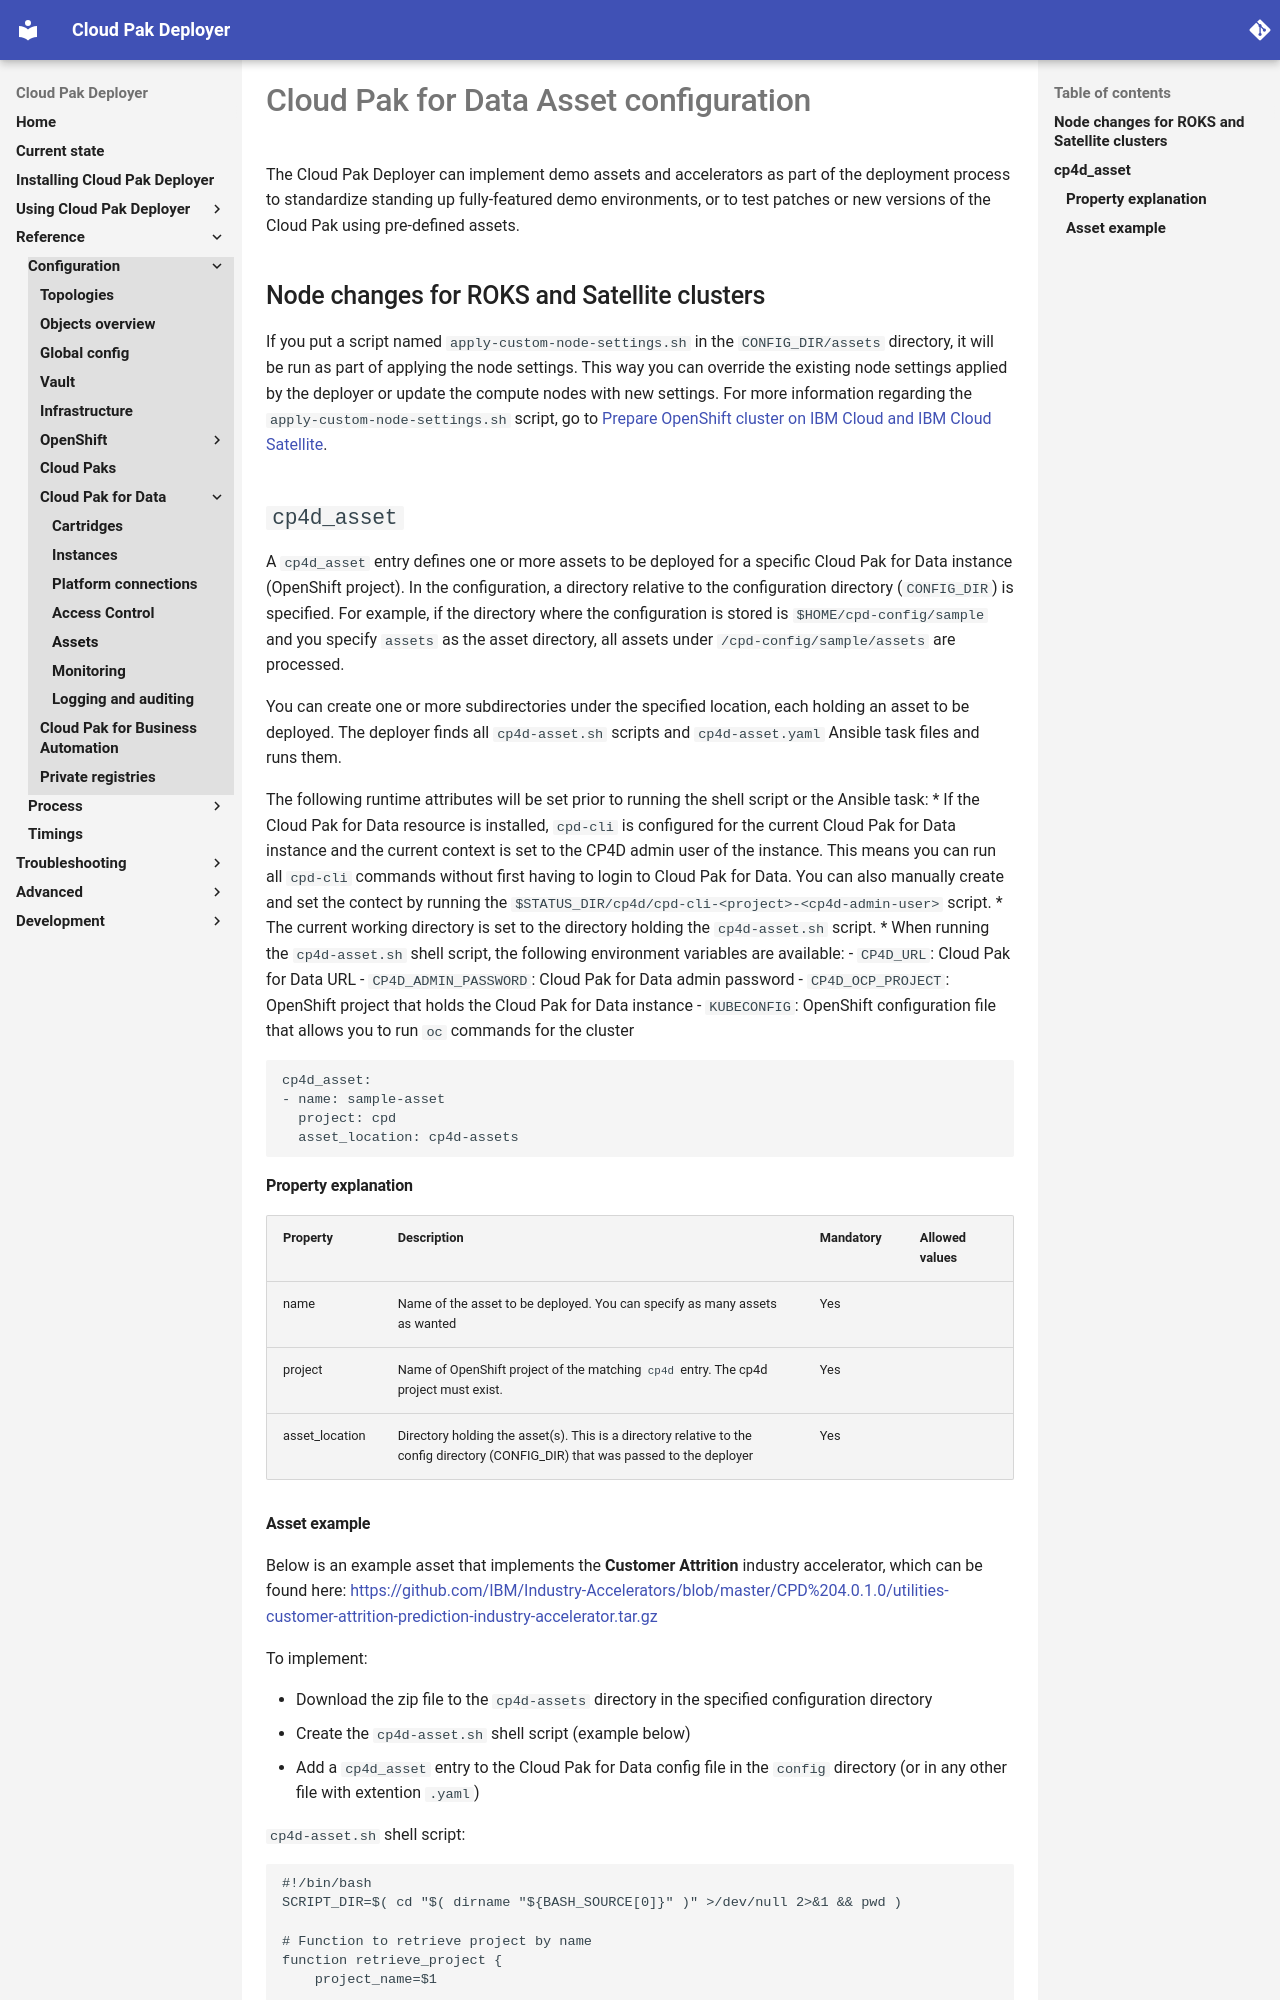

repository: IBM/cloud-pak-deployer · page: 30-reference/configuration/cp4d-assets/index.html · generator: mkdocs

# Cloud Pak for Data Asset configuration

The Cloud Pak Deployer can implement demo assets and accelerators as part of the deployment process to standardize standing up fully-featured demo environments, or to test patches or new versions of the Cloud Pak using pre-defined assets.

## Node changes for ROKS and Satellite clusters
If you put a script named `apply-custom-node-settings.sh` in the `CONFIG_DIR/assets` directory, it will be run as part of applying the node settings. This way you can override the existing node settings applied by the deployer or update the compute nodes with new settings. For more information regarding the `apply-custom-node-settings.sh` script, go to [Prepare OpenShift cluster on IBM Cloud and IBM Cloud Satellite](../process/install-cloud-pak.md#prepare-openshift-cluster-on-ibm-cloud-and-ibm-cloud-satellite).

## `cp4d_asset`
A `cp4d_asset` entry defines one or more assets to be deployed for a specific Cloud Pak for Data instance (OpenShift project). In the configuration, a directory relative to the configuration directory (`CONFIG_DIR`) is specified. For example, if the directory where the configuration is stored is `$HOME/cpd-config/sample` and you specify `assets` as the asset directory, all assets under `/cpd-config/sample/assets` are processed.

You can create one or more subdirectories under the specified location, each holding an asset to be deployed. The deployer finds all `cp4d-asset.sh` scripts and `cp4d-asset.yaml` Ansible task files and runs them.

The following runtime attributes will be set prior to running the shell script or the Ansible task:
* If the Cloud Pak for Data resource is installed, `cpd-cli` is configured for the current Cloud Pak for Data instance and the current context is set to the CP4D admin user of the instance. This means you can run all `cpd-cli` commands without first having to login to Cloud Pak for Data. You can also manually create and set the contect by running the `$STATUS_DIR/cp4d/cpd-cli-<project>-<cp4d-admin-user>` script.
* The current working directory is set to the directory holding the `cp4d-asset.sh` script.
* When running the `cp4d-asset.sh` shell script, the following environment variables are available:
    - `CP4D_URL`: Cloud Pak for Data URL
    - `CP4D_ADMIN_PASSWORD`: Cloud Pak for Data admin password
    - `CP4D_OCP_PROJECT`: OpenShift project that holds the Cloud Pak for Data instance
    - `KUBECONFIG`: OpenShift configuration file that allows you to run `oc` commands for the cluster

```
cp4d_asset:
- name: sample-asset
  project: cpd
  asset_location: cp4d-assets
```

#### Property explanation
| Property | Description                                                          | Mandatory | Allowed values |
| -------- | -------------------------------------------------------------------- | --------- | -------------- |
| name     | Name of the asset to be deployed. You can specify as many assets as wanted | Yes       |  |
| project  | Name of OpenShift project of the matching `cp4d` entry. The cp4d project must exist. | Yes       |  |
| asset_location | Directory holding the asset(s). This is a directory relative to the config directory (CONFIG_DIR) that was passed to the deployer | Yes |  |
